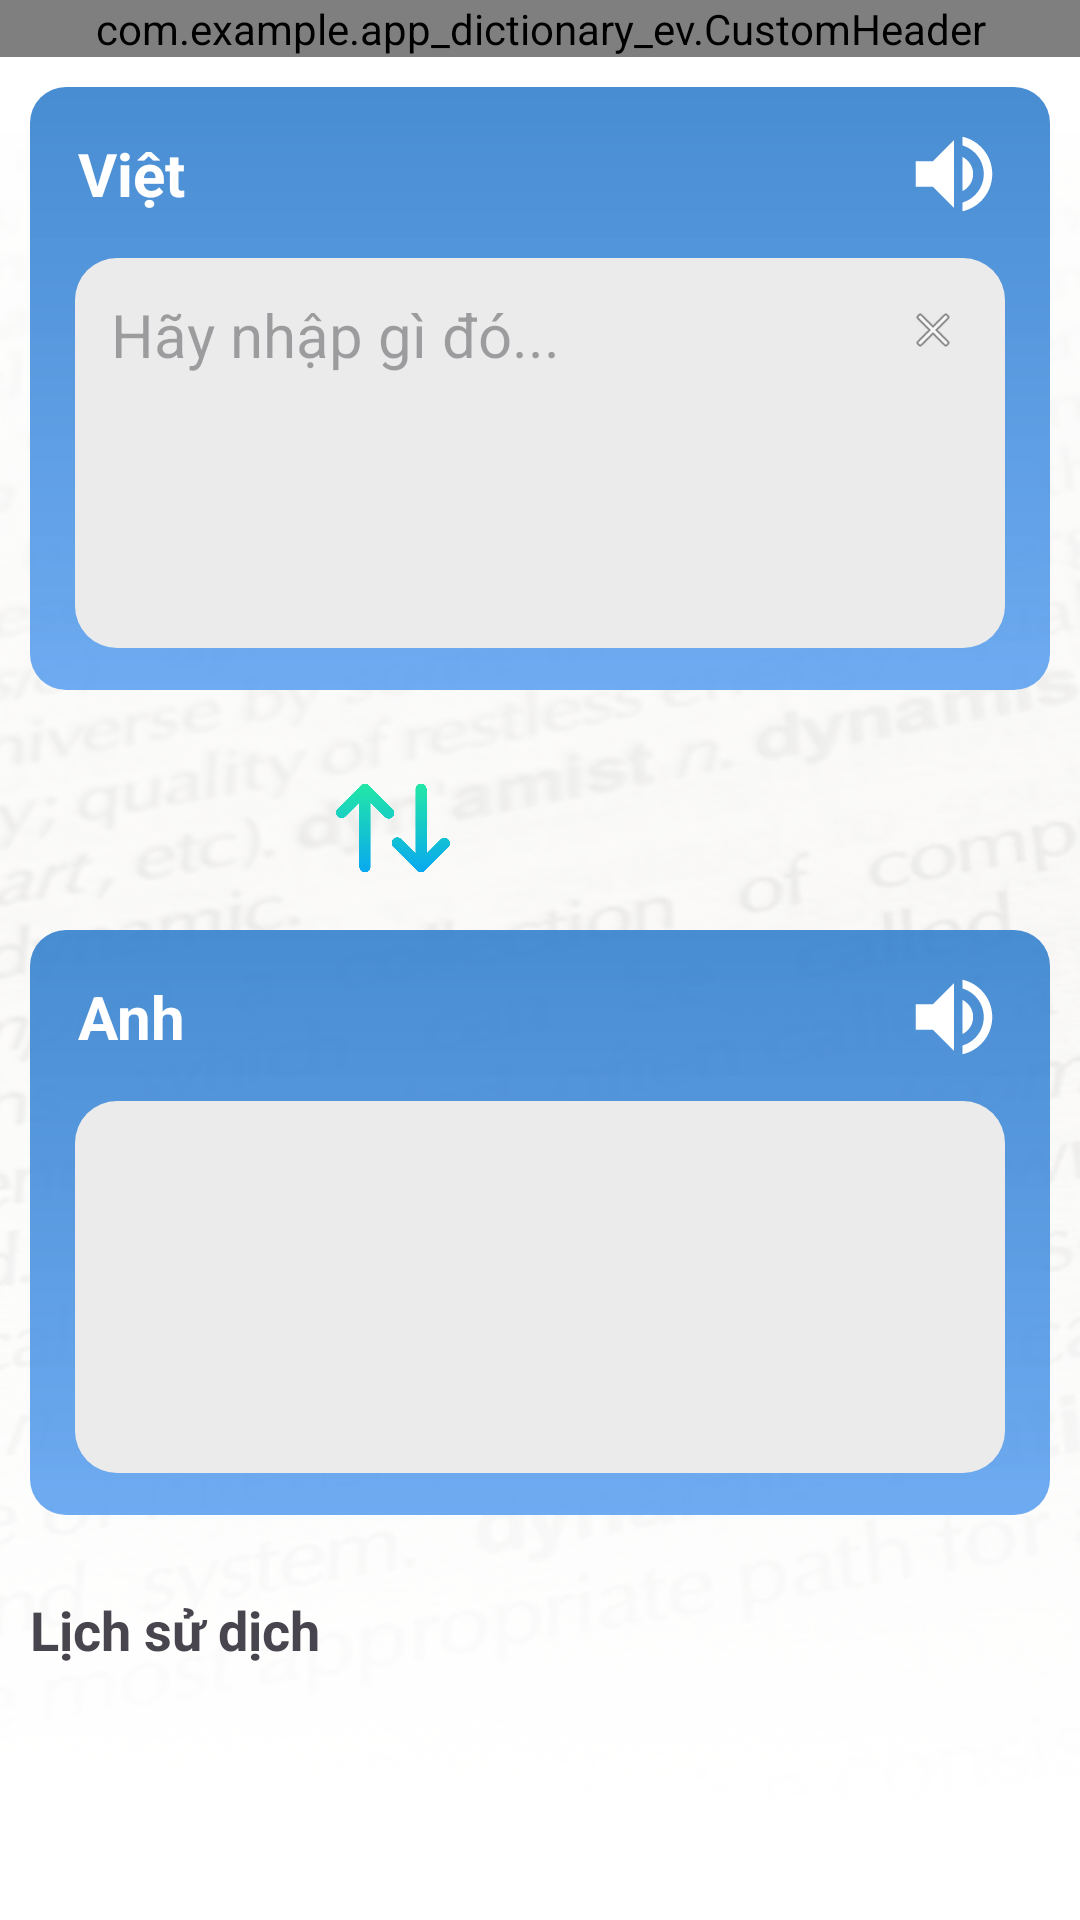

Here is an Android app screen rendered from its layout file. Give the layout XML and the strings, colors and styles it references.
<!-- AndroidManifest.xml: application theme Theme.Appdictionaryev -->
<!-- res/layout/translate_docs.xml -->
<?xml version="1.0" encoding="utf-8"?>
<androidx.constraintlayout.widget.ConstraintLayout xmlns:android="http://schemas.android.com/apk/res/android"
    xmlns:app="http://schemas.android.com/apk/res-auto"
    xmlns:tools="http://schemas.android.com/tools"
    android:layout_width="match_parent"
    android:layout_height="match_parent"
    android:background="@drawable/backgroundapp"
    tools:context=".TranslateTextActivity">

    <com.example.app_dictionary_ev.CustomHeader
        android:id="@+id/customHeader"
        android:layout_width="match_parent"
        android:layout_height="wrap_content"
        tools:ignore="MissingConstraints" />

    <androidx.core.widget.NestedScrollView
        android:id="@+id/scrollView"
        android:layout_width="match_parent"
        android:layout_height="0dp"
        app:layout_constraintTop_toBottomOf="@id/customHeader"
        app:layout_constraintBottom_toBottomOf="parent"
        android:fillViewport="true">

        <LinearLayout
            android:layout_width="match_parent"
            android:layout_height="wrap_content"
            android:orientation="vertical">

            <LinearLayout
                android:id="@+id/linearLayoutVietnamese"
                android:layout_width="match_parent"
                android:layout_height="wrap_content"
                android:orientation="vertical"
                android:background="@drawable/background_group_translate"
                android:layout_margin="10dp"
                android:paddingBottom="8dp">

                <LinearLayout
                    android:id="@+id/groupV"
                    android:layout_width="match_parent"
                    android:layout_height="wrap_content"
                    android:orientation="horizontal"
                    android:paddingStart="8dp"
                    android:paddingTop="5dp"
                    android:paddingEnd="8dp">

                    <TextView
                        android:id="@+id/tEnter"
                        android:layout_width="0dp"
                        android:layout_height="wrap_content"
                        android:layout_weight="1"
                        android:layout_marginStart="8dp"
                        android:text="Việt"
                        android:layout_gravity="center"
                        android:textColor="@color/white"
                        android:textSize="20sp"
                        android:textStyle="bold" />

                    <ImageButton
                        android:id="@+id/buttonSpeakTop"
                        android:layout_width="48dp"
                        android:layout_height="48dp"
                        android:padding="7dp"
                        android:background="@null"
                        android:scaleType="fitCenter"
                        android:contentDescription="Speak Vietnamese"
                        android:layout_gravity="center_vertical"
                        android:src="@drawable/speaker_tran" />
                </LinearLayout>

                <androidx.constraintlayout.widget.ConstraintLayout
                    android:layout_width="match_parent"
                    android:layout_height="wrap_content"
                    android:layout_marginTop="4dp"
                    android:layout_marginStart="15dp"
                    android:layout_marginEnd="15dp"
                    android:layout_marginBottom="6dp">

                    <EditText
                        android:id="@+id/editEnterText"
                        android:layout_width="0dp"
                        android:layout_height="130dp"
                        android:background="@drawable/bg_editext"
                        android:hint="Hãy nhập gì đó..."
                        android:padding="12dp"
                        android:paddingEnd="40dp"
                        android:paddingTop="20dp"
                        android:gravity="start"
                        android:textSize="20sp"
                        android:textColor="#000000"
                        app:layout_constraintStart_toStartOf="parent"
                        app:layout_constraintEnd_toEndOf="parent"
                        app:layout_constraintTop_toTopOf="parent" />

                    <ImageButton
                        android:id="@+id/buttonClear"
                        android:layout_width="48dp"
                        android:layout_height="48dp"
                        android:padding="15dp"
                        android:background="@null"
                        android:contentDescription="Clear input"
                        android:scaleType="centerInside"
                        android:src="@android:drawable/ic_menu_close_clear_cancel"
                        app:layout_constraintEnd_toEndOf="@id/editEnterText"
                        app:layout_constraintTop_toTopOf="@id/editEnterText" />
                </androidx.constraintlayout.widget.ConstraintLayout>
            </LinearLayout>

            <LinearLayout
                android:id="@+id/buttonContainer"
                android:layout_width="wrap_content"
                android:layout_height="wrap_content"
                android:orientation="horizontal"
                android:gravity="center"
                android:layout_marginTop="12dp"
                android:layout_gravity="center">

                <ImageButton
                    android:id="@+id/buttonSwap"
                    android:layout_width="59dp"
                    android:layout_height="48dp"
                    android:padding="5dp"
                    android:contentDescription="Swap languages"
                    android:background="@null"
                    android:scaleType="centerInside"
                    android:src="@drawable/swap" />

                <ImageButton
                    android:id="@+id/buttonPlayTrans"
                    android:layout_width="48dp"
                    android:layout_height="48dp"
                    android:padding="5dp"
                    android:layout_marginStart="50dp"
                    android:background="@null"
                    android:contentDescription="Play translation"
                    android:scaleType="centerInside"
                    android:src="@drawable/play" />
            </LinearLayout>

            <LinearLayout
                android:id="@+id/linearLayoutEnglish"
                android:layout_width="match_parent"
                android:layout_height="wrap_content"
                android:orientation="vertical"
                android:background="@drawable/background_group_translate"
                android:layout_margin="10dp"
                android:paddingBottom="8dp">

                <LinearLayout
                    android:id="@+id/groupE"
                    android:layout_width="match_parent"
                    android:layout_height="wrap_content"
                    android:orientation="horizontal"
                    android:paddingStart="8dp"
                    android:paddingTop="5dp"
                    android:paddingEnd="8dp">

                    <TextView
                        android:id="@+id/tTranslated"
                        android:layout_width="0dp"
                        android:layout_height="wrap_content"
                        android:layout_weight="1"
                        android:layout_marginStart="8dp"
                        android:text="Anh"
                        android:layout_gravity="center"
                        android:textColor="@color/white"
                        android:textSize="20sp"
                        android:textStyle="bold" />

                    <ImageButton
                        android:id="@+id/buttonSpeakBottom"
                        android:layout_width="48dp"
                        android:layout_height="48dp"
                        android:padding="7dp"
                        android:background="@null"
                        android:contentDescription="Speak English"
                        android:layout_gravity="center_vertical"
                        android:scaleType="fitCenter"
                        android:src="@drawable/speaker_tran" />
                </LinearLayout>

                <androidx.constraintlayout.widget.ConstraintLayout
                    android:layout_width="match_parent"
                    android:layout_height="wrap_content"
                    android:layout_marginTop="4dp"
                    android:layout_marginStart="15dp"
                    android:layout_marginEnd="15dp"
                    android:layout_marginBottom="6dp">

                    <TextView
                        android:id="@+id/textTranslated"
                        android:layout_width="0dp"
                        android:layout_height="124dp"
                        android:background="@drawable/bg_editext"
                        android:padding="12dp"
                        android:paddingTop="20dp"
                        android:paddingEnd="40dp"
                        android:textColor="#000000"
                        android:textSize="20sp"
                        app:layout_constraintEnd_toEndOf="parent"
                        app:layout_constraintStart_toStartOf="parent"
                        app:layout_constraintTop_toTopOf="parent" />
                </androidx.constraintlayout.widget.ConstraintLayout>
            </LinearLayout>

            <TextView
                android:layout_width="match_parent"
                android:layout_height="wrap_content"
                android:text="Lịch sử dịch"
                android:textSize="18sp"
                android:textStyle="bold"
                android:layout_marginTop="16dp"
                android:layout_marginStart="10dp"
                android:layout_marginBottom="8dp" />

            <androidx.recyclerview.widget.RecyclerView
                android:id="@+id/rvTranslated"
                android:layout_width="match_parent"
                android:layout_height="300dp"
                android:layout_margin="10dp" />

        </LinearLayout>
    </androidx.core.widget.NestedScrollView>
</androidx.constraintlayout.widget.ConstraintLayout>
<!-- resources referenced by this layout -->
<resources>
  <color name="white">#FFFFFFFF</color>
  <!-- drawable background_group_translate (drawable) -->
  <?xml version="1.0" encoding="utf-8"?>
  <shape xmlns:android="http://schemas.android.com/apk/res/android">
      <gradient
          android:startColor="#E05A9FEF"
          android:endColor="#E63480CC"
          android:angle="90" />
      <corners android:radius="12dp"></corners>
  </shape>
  <!-- drawable backgroundapp: png bitmap (drawable, 247823 bytes) -->
  <!-- drawable bg_editext (drawable) -->
  <?xml version="1.0" encoding="utf-8"?>
  <shape xmlns:android="http://schemas.android.com/apk/res/android">
      <solid android:color="#EBEBEB"/> 
      <corners android:radius="14dp"/> 
  </shape>
  <!-- drawable speaker_tran (drawable) -->
  <vector xmlns:android="http://schemas.android.com/apk/res/android"
      android:autoMirrored="true"
      android:height="24dp"
      android:tint="#FFFFFF"
      android:viewportHeight="24"
      android:viewportWidth="24"
      android:width="24dp">
  
      <path android:fillColor="@android:color/holo_blue_bright" android:pathData="M3,9v6h4l5,5L12,4L7,9L3,9zM16.5,12c0,-1.77 -1.02,-3.29 -2.5,-4.03v8.05c1.48,-0.73 2.5,-2.25 2.5,-4.02zM14,3.23v2.06c2.89,0.86 5,3.54 5,6.71s-2.11,5.85 -5,6.71v2.06c4.01,-0.91 7,-4.49 7,-8.77s-2.99,-7.86 -7,-8.77z"/>
      
  </vector>
  <!-- drawable swap: png bitmap (drawable, 12777 bytes) -->
  <style name="Theme.Appdictionaryev" parent="Base.Theme.Appdictionaryev" />
  <style name="Base.Theme.Appdictionaryev" parent="Theme.Material3.DayNight.NoActionBar">
          
          
      </style>
</resources>
